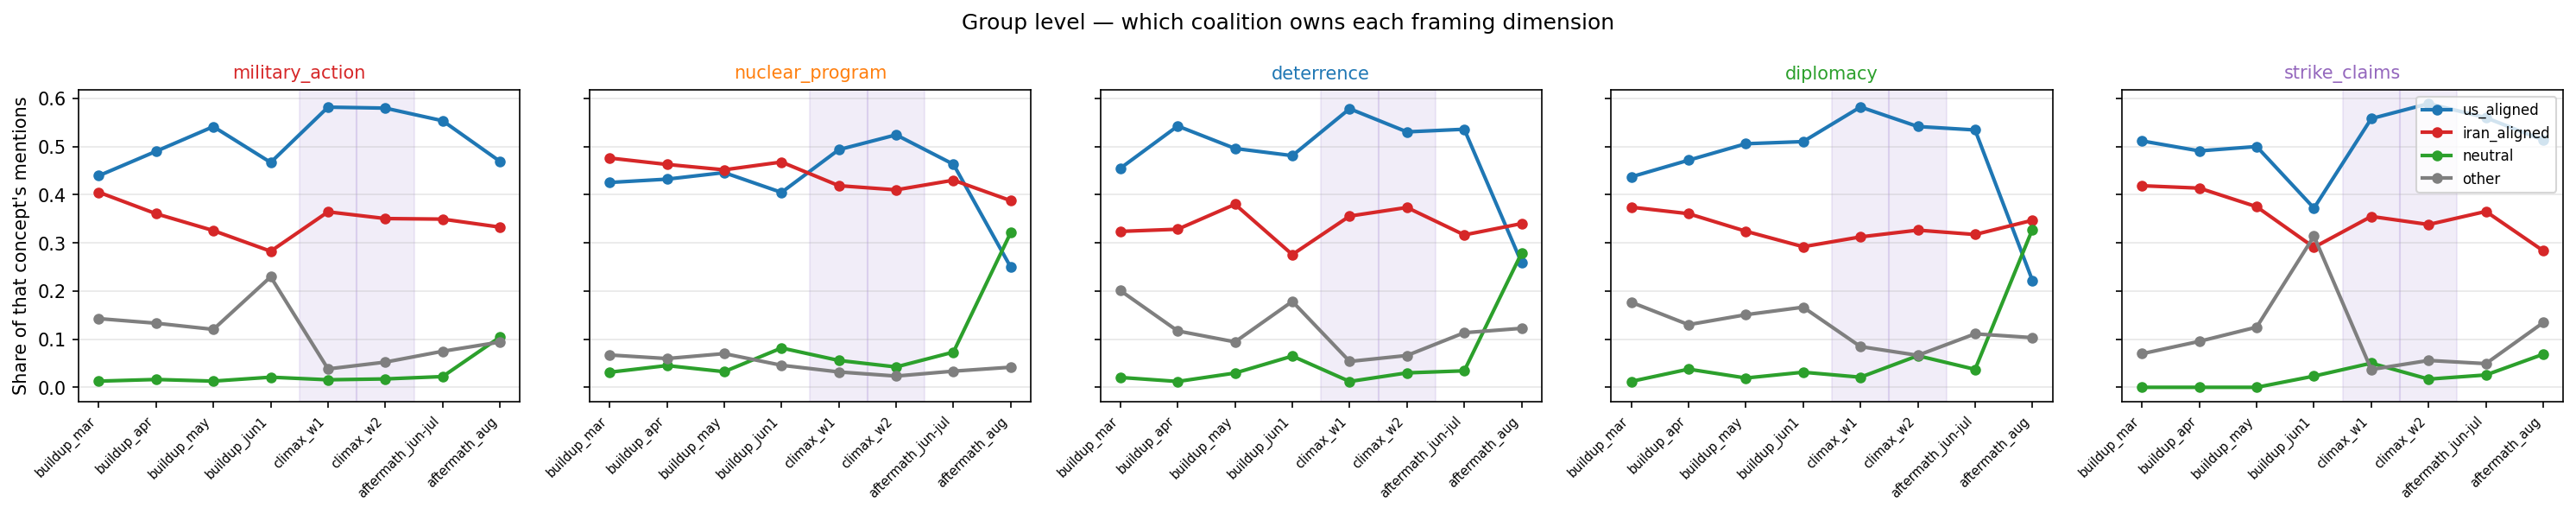

The table this chart was drawn from, first rows:
window, group, concept, volume, share_of_concept, share_of_group
buildup_mar, us_aligned, military_action, 308, 0.4394, 0.2539
buildup_mar, us_aligned, nuclear_program, 285, 0.4254, 0.235
buildup_mar, us_aligned, deterrence, 111, 0.4549, 0.09151
buildup_mar, us_aligned, diplomacy, 465, 0.437, 0.3833
buildup_mar, us_aligned, strike_claims, 44, 0.5116, 0.03627
buildup_mar, iran_aligned, military_action, 284, 0.4051, 0.2545
buildup_mar, iran_aligned, nuclear_program, 319, 0.4761, 0.2858
buildup_mar, iran_aligned, deterrence, 79, 0.3238, 0.07079
buildup_mar, iran_aligned, diplomacy, 398, 0.3741, 0.3566
buildup_mar, iran_aligned, strike_claims, 36, 0.4186, 0.03226
buildup_mar, neutral, military_action, 9, 0.01284, 0.1875
buildup_mar, neutral, nuclear_program, 21, 0.03134, 0.4375
buildup_mar, neutral, deterrence, 5, 0.02049, 0.1042
buildup_mar, neutral, diplomacy, 13, 0.01222, 0.2708
buildup_mar, neutral, strike_claims, 0, 0.0, 0.0
buildup_mar, other, military_action, 100, 0.1427, 0.2577
buildup_mar, other, nuclear_program, 45, 0.06716, 0.116
buildup_mar, other, deterrence, 49, 0.2008, 0.1263
buildup_mar, other, diplomacy, 188, 0.1767, 0.4845
buildup_mar, other, strike_claims, 6, 0.06977, 0.01546
buildup_apr, us_aligned, military_action, 843, 0.4901, 0.2527
buildup_apr, us_aligned, nuclear_program, 890, 0.4322, 0.2668
buildup_apr, us_aligned, deterrence, 357, 0.5426, 0.107
buildup_apr, us_aligned, diplomacy, 1138, 0.4716, 0.3411
buildup_apr, us_aligned, strike_claims, 108, 0.4909, 0.03237
buildup_apr, iran_aligned, military_action, 620, 0.3605, 0.2255
buildup_apr, iran_aligned, nuclear_program, 953, 0.4628, 0.3465
buildup_apr, iran_aligned, deterrence, 216, 0.3283, 0.07855
buildup_apr, iran_aligned, diplomacy, 870, 0.3605, 0.3164
buildup_apr, iran_aligned, strike_claims, 91, 0.4136, 0.03309
buildup_apr, neutral, military_action, 28, 0.01628, 0.1273
buildup_apr, neutral, nuclear_program, 93, 0.04517, 0.4227
buildup_apr, neutral, deterrence, 8, 0.01216, 0.03636
buildup_apr, neutral, diplomacy, 91, 0.03771, 0.4136
buildup_apr, neutral, strike_claims, 0, 0.0, 0.0
buildup_apr, other, military_action, 229, 0.1331, 0.2997
buildup_apr, other, nuclear_program, 123, 0.05974, 0.161
buildup_apr, other, deterrence, 77, 0.117, 0.1008
buildup_apr, other, diplomacy, 314, 0.1301, 0.411
buildup_apr, other, strike_claims, 21, 0.09545, 0.02749
buildup_may, us_aligned, military_action, 504, 0.5414, 0.2361
buildup_may, us_aligned, nuclear_program, 618, 0.4459, 0.2895
buildup_may, us_aligned, deterrence, 184, 0.496, 0.08618
buildup_may, us_aligned, diplomacy, 785, 0.5058, 0.3677
buildup_may, us_aligned, strike_claims, 44, 0.5, 0.02061
buildup_may, iran_aligned, military_action, 303, 0.3255, 0.1887
buildup_may, iran_aligned, nuclear_program, 626, 0.4517, 0.3898
buildup_may, iran_aligned, deterrence, 141, 0.3801, 0.0878
buildup_may, iran_aligned, diplomacy, 503, 0.3241, 0.3132
buildup_may, iran_aligned, strike_claims, 33, 0.375, 0.02055
buildup_may, neutral, military_action, 12, 0.01289, 0.1224
buildup_may, neutral, nuclear_program, 45, 0.03247, 0.4592
buildup_may, neutral, deterrence, 11, 0.02965, 0.1122
buildup_may, neutral, diplomacy, 30, 0.01933, 0.3061
buildup_may, neutral, strike_claims, 0, 0.0, 0.0
buildup_may, other, military_action, 112, 0.1203, 0.229
buildup_may, other, nuclear_program, 97, 0.06999, 0.1984
buildup_may, other, deterrence, 35, 0.09434, 0.07157
buildup_may, other, diplomacy, 234, 0.1508, 0.4785
buildup_may, other, strike_claims, 11, 0.125, 0.02249
... 100 more rows
